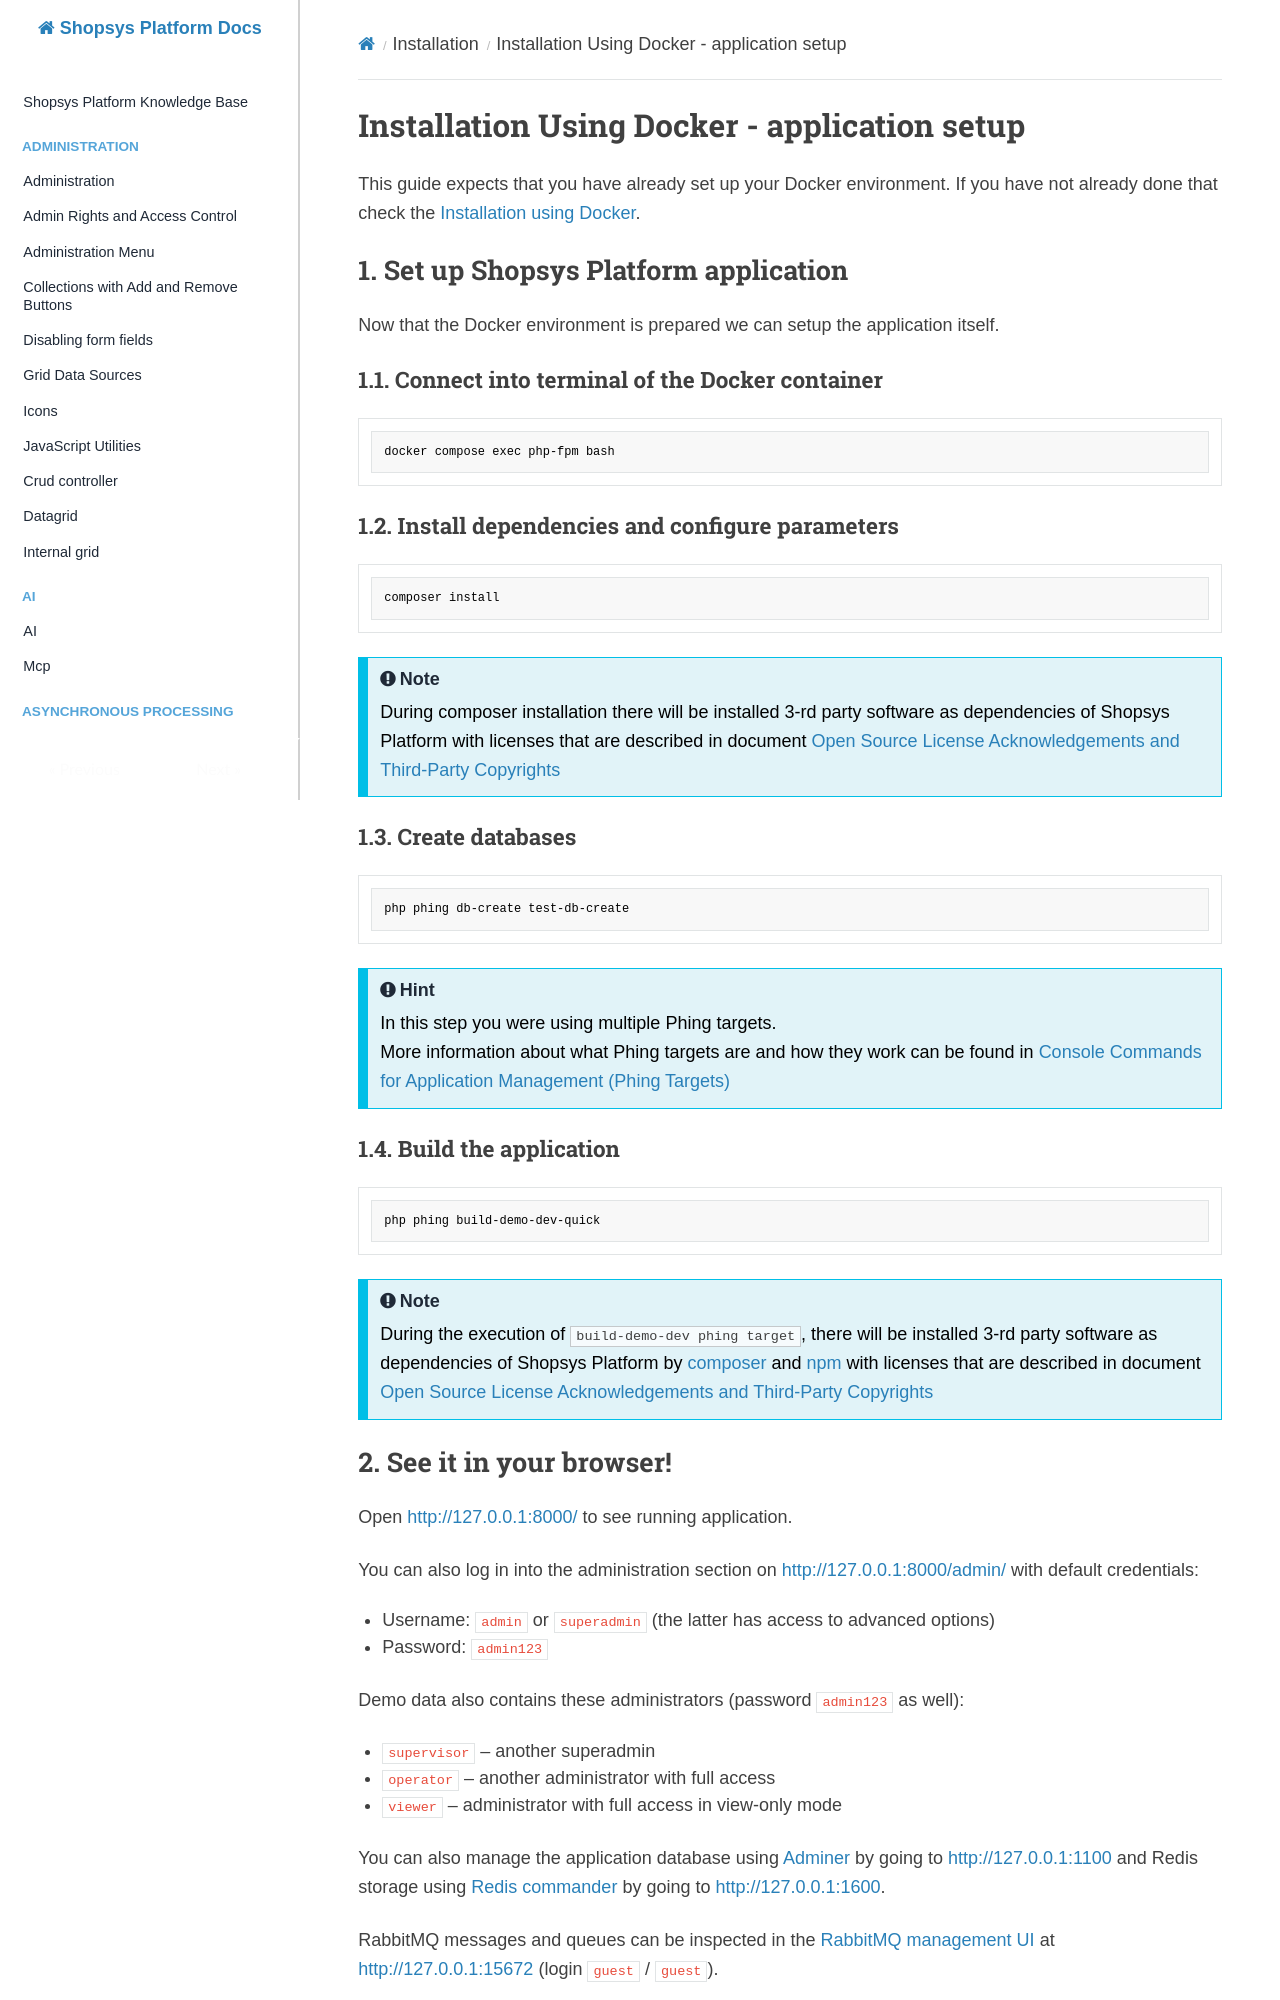

repository: shopsys/shopsys · page: installation/installation-using-docker-application-setup/index.html · generator: mkdocs

# Installation Using Docker - application setup

This guide expects that you have already set up your Docker environment.
If you have not already done that check the [Installation using Docker](./installation-guide.md#installation-using-docker).

## 1. Set up Shopsys Platform application

Now that the Docker environment is prepared we can setup the application itself.

### 1.1. Connect into terminal of the Docker container

```sh
docker compose exec php-fpm bash
```

### 1.2. Install dependencies and configure parameters

```sh
composer install
```

!!! note

    During composer installation there will be installed 3-rd party software as dependencies of Shopsys Platform with licenses that are described in document [Open Source License Acknowledgements and Third-Party Copyrights]({{github.link}}/open-source-license-acknowledgements-and-third-party-copyrights.md)

### 1.3. Create databases

```sh
php phing db-create test-db-create
```

!!! hint

    In this step you were using multiple Phing targets.<br>
    More information about what Phing targets are and how they work can be found in [Console Commands for Application Management (Phing Targets)](../introduction/console-commands-for-application-management-phing-targets.md)

### 1.4. Build the application

```sh
php phing build-demo-dev-quick
```

!!! note

    During the execution of `build-demo-dev phing target`, there will be installed 3-rd party software as dependencies of Shopsys Platform by [composer](https://getcomposer.org/doc/01-basic-usage.md#installing-dependencies) and [npm](https://docs.npmjs.com/about-the-public-npm-registry) with licenses that are described in document [Open Source License Acknowledgements and Third-Party Copyrights]({{github.link}}/open-source-license-acknowledgements-and-third-party-copyrights.md)
